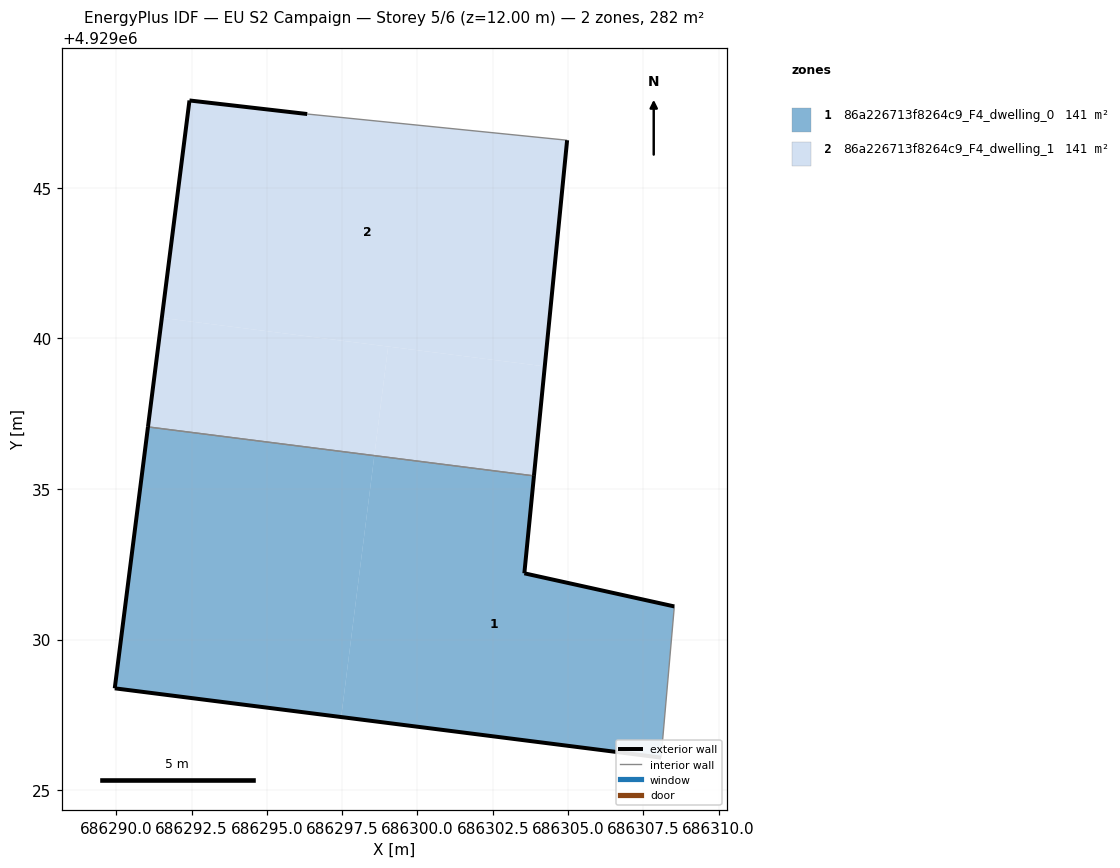
=== STOREY PLAN SPEC (per zone: floor XY polygon, exterior-wall plan segments, windows/doors) ===
zone 1: 86a226713f8264c9_F4_dwelling_0  (140.9 m²)
  floor: (686297.47, 4929027.43) (686298.57, 4929036.11) (686291.05, 4929037.06) (686289.95, 4929028.38)
  floor: (686308.09, 4929026.08) (686308.53, 4929031.10) (686303.55, 4929032.20) (686303.87, 4929035.44) (686298.57, 4929036.11) (686297.47, 4929027.43)
  exterior wall: (686308.09, 4929026.08) – (686289.95, 4929028.38)  [18.3 m]
  exterior wall: (686289.95, 4929028.38) – (686291.05, 4929037.06)  [8.7 m]
  exterior wall: (686303.87, 4929035.44) – (686303.55, 4929032.20)  [3.3 m]
  exterior wall: (686303.55, 4929032.20) – (686308.53, 4929031.10)  [5.1 m]
  interior walls: 2
zone 2: 86a226713f8264c9_F4_dwelling_1  (140.9 m²)
  floor: (686303.87, 4929035.44) (686304.23, 4929039.07) (686299.03, 4929039.73) (686298.57, 4929036.11)
  floor: (686304.23, 4929039.07) (686304.97, 4929046.58) (686296.34, 4929047.45) (686292.43, 4929047.90) (686291.51, 4929040.68)
  floor: (686298.57, 4929036.11) (686299.03, 4929039.73) (686291.51, 4929040.68) (686291.05, 4929037.06)
  exterior wall: (686292.43, 4929047.90) – (686296.34, 4929047.45)  [3.9 m]
  exterior wall: (686304.97, 4929046.58) – (686303.87, 4929035.44)  [11.2 m]
  exterior wall: (686291.05, 4929037.06) – (686292.43, 4929047.90)  [10.9 m]
  interior walls: 2

=== DERIVED (storey summary) ===
Building: EU S2 Campaign
Storey: 5 of 6  (floor level z = 12.00 m)
Storey gross floor area: 281.9 m²
Zones on this storey: 2
  - 86a226713f8264c9_F4_dwelling_0: floor 140.9 m²; exterior wall 35.4 m (106.2 m²); WWR 0.0%
  - 86a226713f8264c9_F4_dwelling_1: floor 140.9 m²; exterior wall 26.1 m (78.2 m²); WWR 0.0%
Zone adjacency (shared interzone walls):
  - 86a226713f8264c9_F4_dwelling_0 ↔ 86a226713f8264c9_F4_dwelling_1